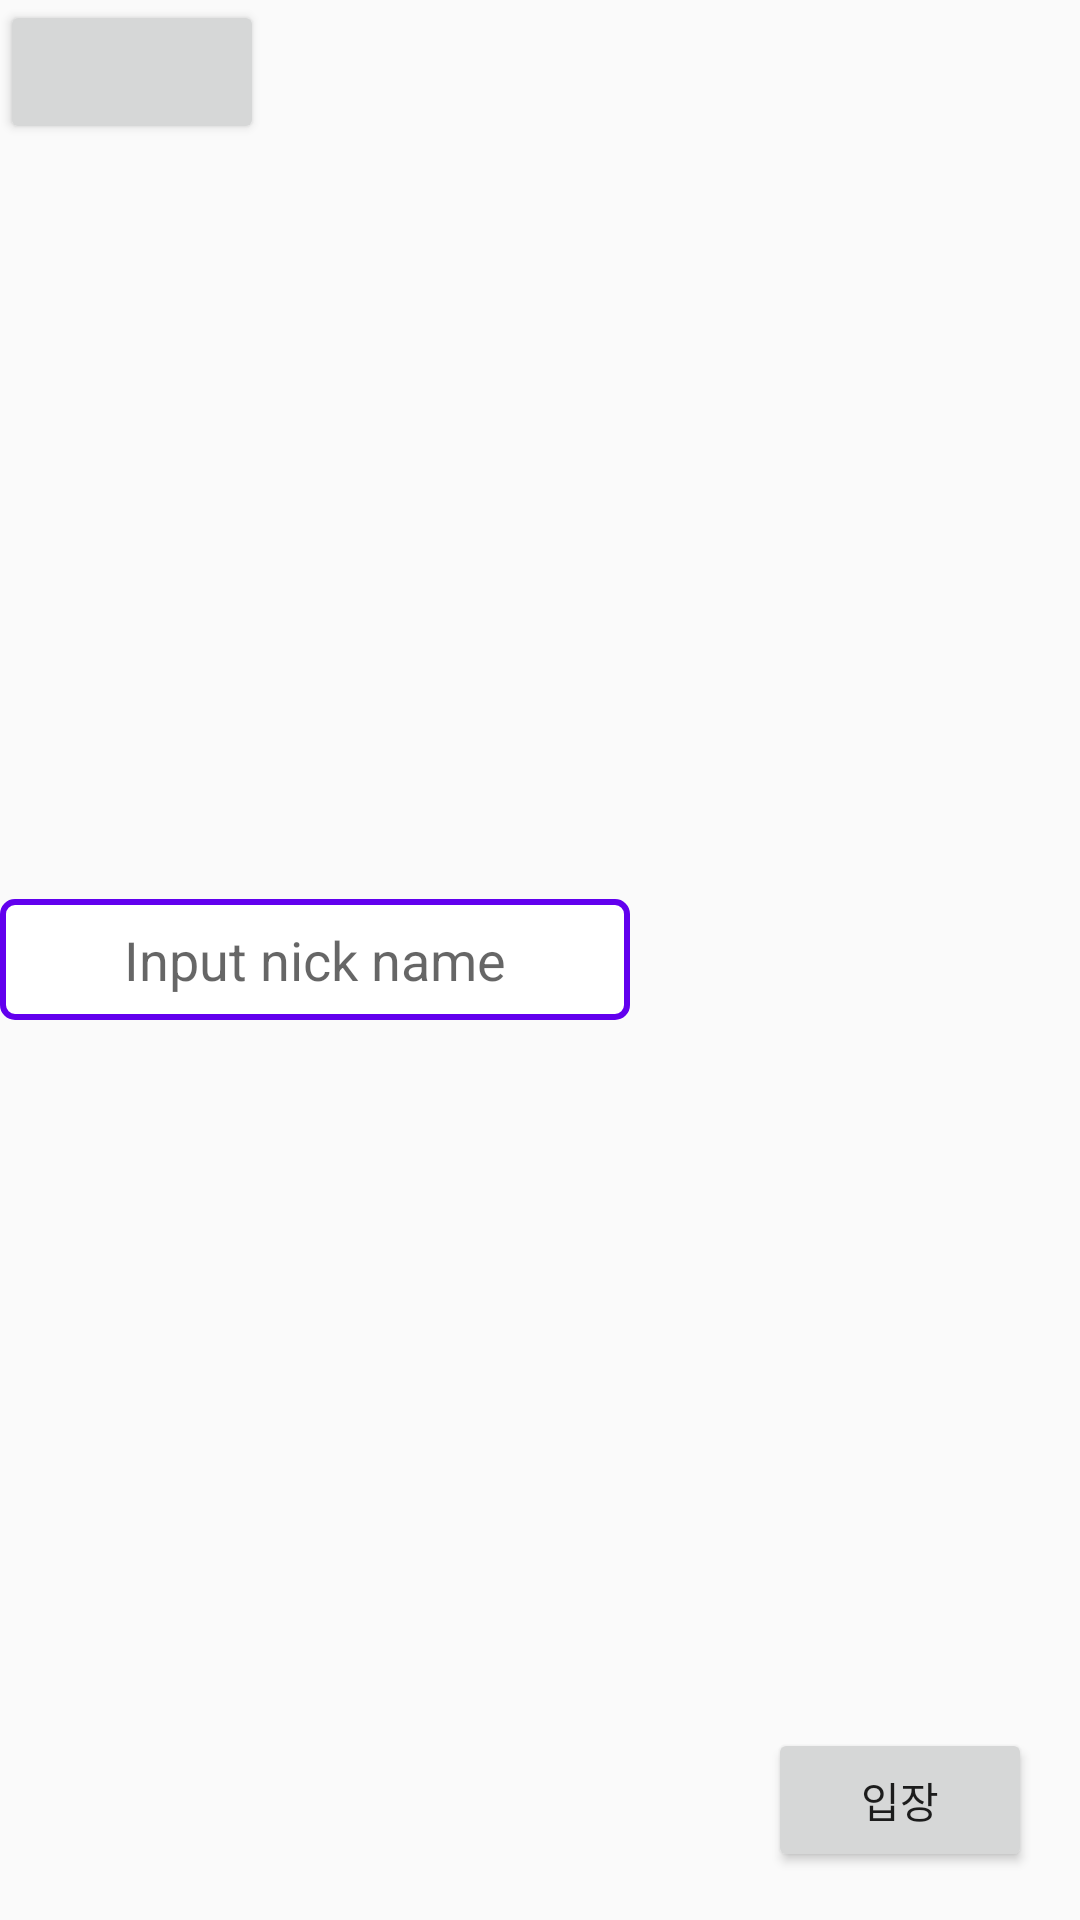

Produce the Android XML layout that renders to this screen, including the resource entries it uses.
<!-- AndroidManifest.xml: application theme AppTheme -->
<!-- res/layout/activity_main2.xml -->
<?xml version="1.0" encoding="utf-8"?>
<RelativeLayout xmlns:android="http://schemas.android.com/apk/res/android"
    xmlns:app="http://schemas.android.com/apk/res-auto"
    xmlns:tools="http://schemas.android.com/tools"
    android:layout_width="match_parent"
    android:layout_height="match_parent"
    tools:context=".MainActivity2">

    <EditText
        android:id="@+id/et_name"
        android:layout_width="wrap_content"
        android:layout_height="wrap_content"
        android:layout_alignParentLeft="true"
        android:ems="10"
        android:maxLength="10"
        android:layout_centerInParent="true"
        android:hint="Input nick name"
        android:inputType="text"
        android:gravity="center"
        android:padding="8dp"
        android:background="@drawable/back_et_name"
        android:textCursorDrawable="@drawable/et_name_cursor"/>
        />
















    <Button
        android:layout_width="wrap_content"
        android:layout_height="wrap_content"
        android:text="입장"
        android:layout_alignParentRight="true"
        android:layout_alignParentBottom="true"
        android:layout_margin="16dp"
        android:onClick="clickBtn"/>

    <Button
        android:layout_width="wrap_content"
        android:layout_height="wrap_content"
        android:id="@+id/pg"/>
    <LinearLayout
        android:layout_width="wrap_content"
        android:layout_height="wrap_content"
        android:orientation="vertical"/>

</RelativeLayout>
<!-- resources referenced by this layout -->
<resources>
  <!-- drawable back_et_name (drawable) -->
  <?xml version="1.0" encoding="utf-8"?>
  <shape xmlns:android="http://schemas.android.com/apk/res/android"
      android:shape="rectangle">
      <solid android:color="#ffffff"/>
      <stroke android:color="@color/colorPrimary" android:width="2dp"/>
      <corners android:radius="4dp"/>
  </shape>
  <style name="AppTheme" parent="Theme.AppCompat.Light.DarkActionBar">
          
          <item name="colorPrimary">@color/colorPrimary</item>
          <item name="colorPrimaryDark">@color/colorPrimaryDark</item>
          <item name="colorAccent">@color/colorAccent</item>
          <item name="windowActionBar">false</item>
          <item name="windowNoTitle">true</item>
      </style>
  <!-- not gathered from this repository: default colours our renderer supplied (Android Studio template values) -->
  <color name="colorPrimary">#FF6200EE</color>
  <color name="colorPrimaryDark">#FF3700B3</color>
  <color name="colorAccent">#FF03DAC5</color>
</resources>
